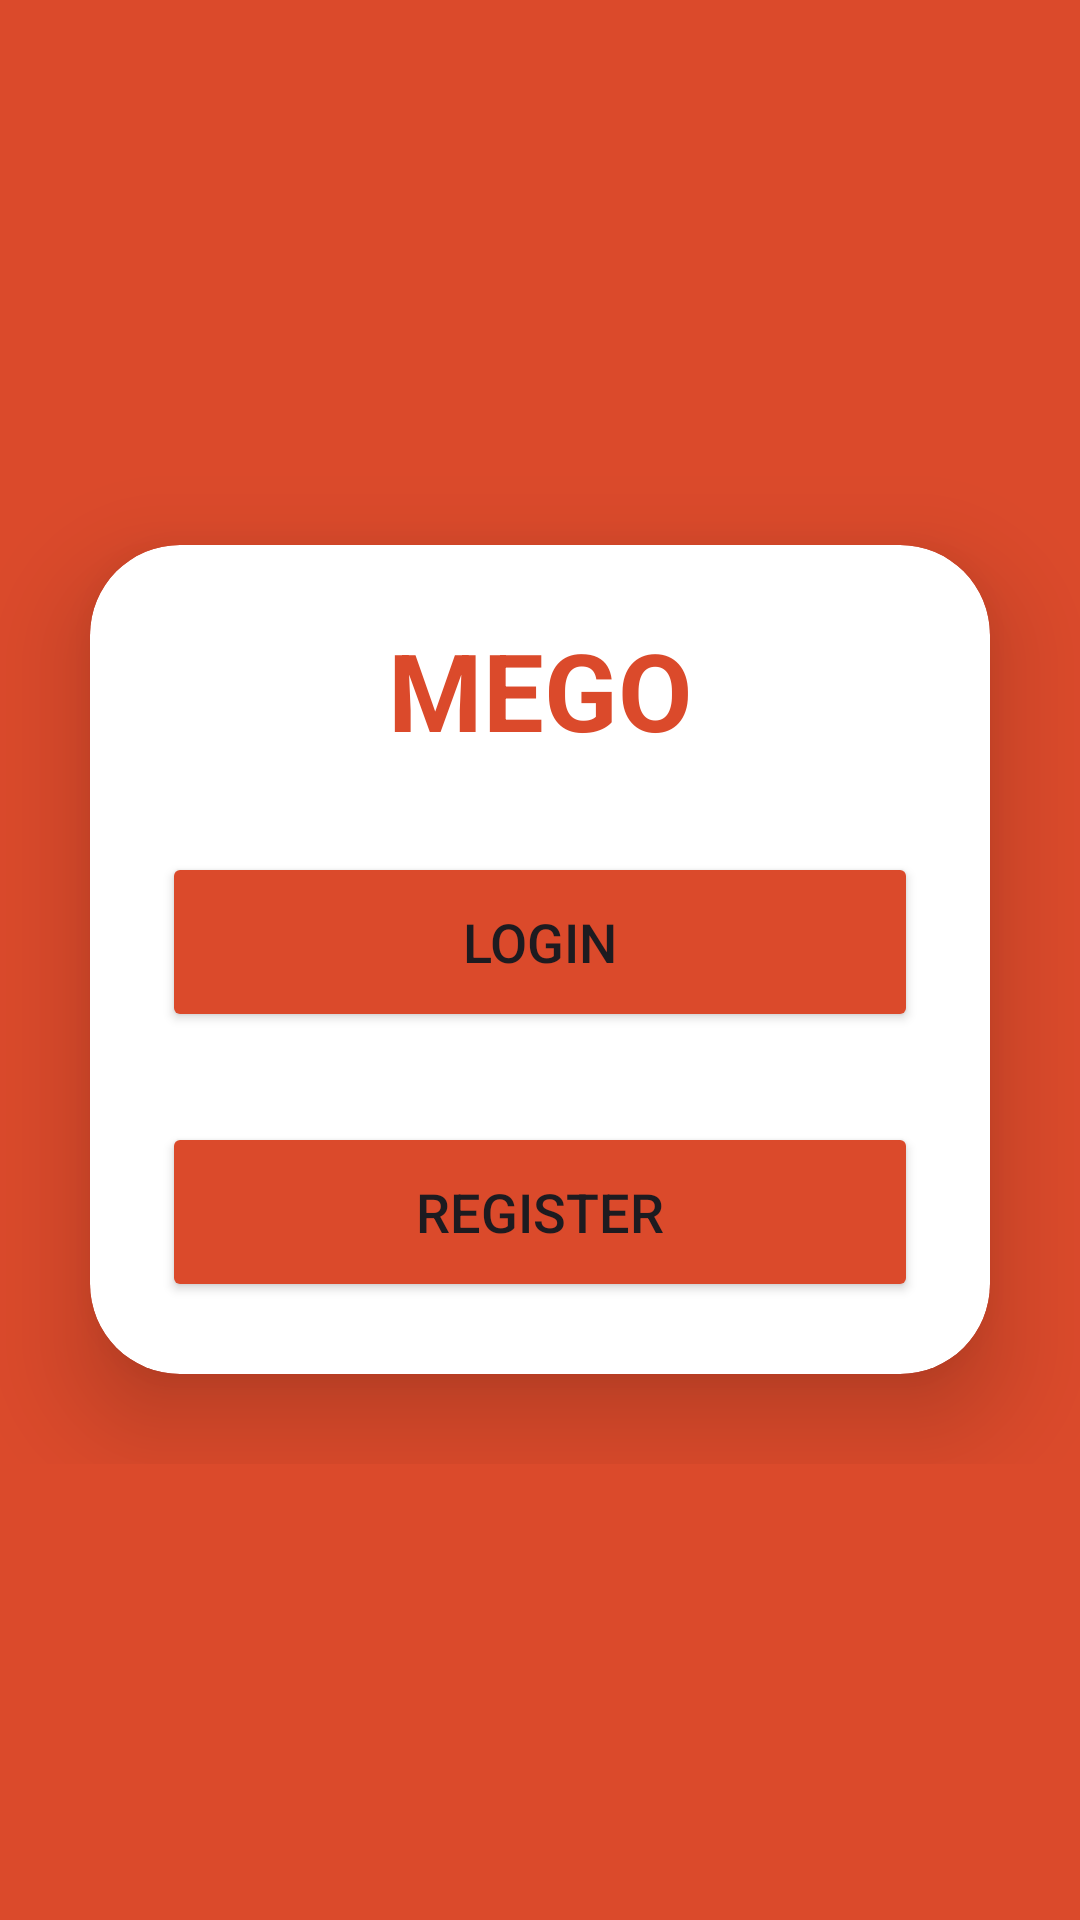

Android layout source for this screen:
<!-- AndroidManifest.xml: application theme Theme.MEGO -->
<!-- res/layout/activity_main.xml -->
<?xml version="1.0" encoding="utf-8"?>
<RelativeLayout xmlns:android="http://schemas.android.com/apk/res/android"
    xmlns:app="http://schemas.android.com/apk/res-auto"
    xmlns:tools="http://schemas.android.com/tools"
    android:layout_width="match_parent"
    android:layout_height="match_parent"
    tools:context=".MainActivity"
    android:background="@color/background">

    <ImageView
        android:id="@+id/icon_background"
        android:layout_width="wrap_content"
        android:layout_height="wrap_content"
        android:layout_centerInParent="true"
        app:srcCompat="@drawable/mego" />
    <LinearLayout
        android:layout_width="match_parent"
        android:layout_height="wrap_content"
        android:orientation="vertical"
        android:layout_centerInParent="true"
        android:id="@+id/linear">
        <androidx.cardview.widget.CardView
            android:layout_width="match_parent"
            android:layout_height="wrap_content"
            android:layout_margin="30dp"
            app:cardCornerRadius="30dp"
            app:cardElevation="20dp"
            android:background="@drawable/background_button">
            <LinearLayout
                android:layout_width="match_parent"
                android:layout_height="wrap_content"
                android:orientation="vertical"
                android:layout_gravity="center_horizontal"
                android:padding="24dp"
                android:id="@+id/linear2">
                <TextView
                    android:layout_width="match_parent"
                    android:layout_height="wrap_content"
                    android:text="MEGO"
                    android:id="@+id/loginText"
                    android:textSize="36sp"
                    android:textAlignment="center"
                    android:textStyle="bold"
                    android:textColor="@color/background"/>
                <Button
                    android:layout_width="match_parent"
                    android:layout_height="60dp"
                    android:id="@+id/loginbtn"
                    android:text="Login"
                    android:textSize="18sp"
                    android:layout_marginTop="30dp"
                    android:backgroundTint="@color/background"
                    app:cornerRadius = "20dp"/>
                <Button
                    android:layout_width="match_parent"
                    android:layout_height="60dp"
                    android:id="@+id/registerbtn"
                    android:text="Register"
                    android:textSize="18sp"
                    android:layout_marginTop="30dp"
                    android:backgroundTint="@color/background"
                    app:cornerRadius = "20dp"/>
            </LinearLayout>
        </androidx.cardview.widget.CardView>
    </LinearLayout>


</RelativeLayout>
<!-- resources referenced by this layout -->
<resources>
  <color name="background">#DB4A2B</color>
  <!-- drawable background_button (drawable) -->
  <?xml version="1.0" encoding="utf-8"?>
  <shape xmlns:android="http://schemas.android.com/apk/res/android"
      android:shape="rectangle">
      <corners android:radius="10dp"/>
      <solid android:color="#eee"/>
      <stroke android:width="5dp" android:color="@color/background"/>
  </shape>
  <!-- drawable mego: png bitmap (drawable, 17353 bytes) -->
  <style name="Theme.MEGO" parent="Base.Theme.MEGO" />
  <style name="Base.Theme.MEGO" parent="Theme.Material3.DayNight.NoActionBar">
          
          
      </style>
</resources>
